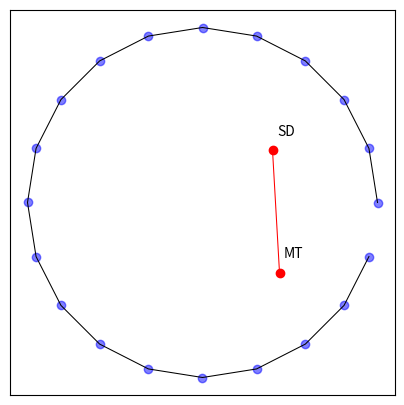
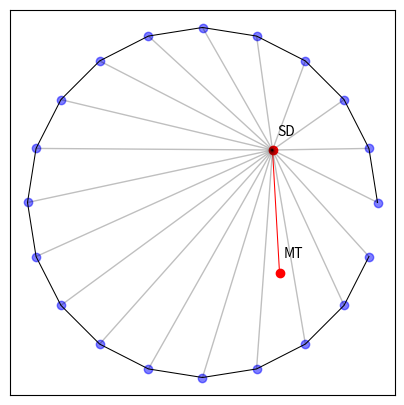
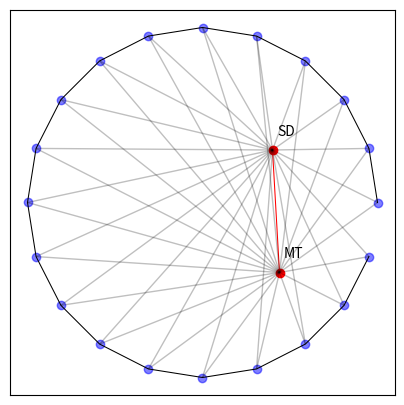
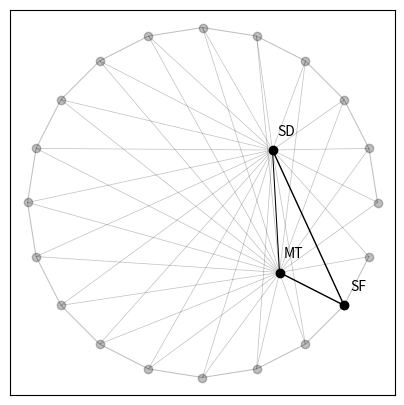

These charts were generated, in order, by the following Python code:
import numpy as np
import matplotlib.pyplot as plt
import matplotlib.collections as mc

size_f = 5  # set figure sizes in inches
save_f = True


# draw circle in polar coordinate system and map to Cartesian cooordinates
# also prepare some dummy MT and SD coordinates
# ===========================================================

radius = 5.0
theta  = np.arange(0, 2 * np.pi, 2 * np.pi / 20)

# these are basically our SF coordinates
x = radius * np.cos(theta)
y = radius * np.sin(theta)
z = np.zeros(x.shape[0])  # generate a third z axis

coordinates_SF = np.column_stack((x, y, z))  # zip() over ndarrays  

MT = np.array([2.2, -2, 0])
SD = np.array([2,  1.5, 0])          
            
 
           
# visualize the raw feature space
# ===========================================================

fig, ax = plt.subplots()

fig.set_figheight(size_f)
fig.set_figwidth(size_f)
ax.set_aspect('equal')

ax.set_xticks([])
ax.set_yticks([])

# SF coordinates
ax.plot(x, y, 'bo', alpha=0.5)
ax.plot(x, y, c='k', lw=0.75)

# SD / MT coordinates
dim_red = np.column_stack((MT, SD))[0:2]
ax.plot(*dim_red, 'ro')
ax.plot(*dim_red, c='r', lw=0.75)
ax.text(*MT[0:2] + 0.4, 'MT', ha='center')
ax.text(*SD[0:2] + 0.4, 'SD', ha='center')

if save_f: 
    plt.savefig('scalene_step1.png', dpi=1000, bbox_inches='tight')

plt.show()



# we now "web" our feature space with SD / SF vectors
# ===========================================================

lines_SD_SF = [[SD[0:2], item[0:2]] for item in coordinates_SF]
lc = mc.LineCollection(lines_SD_SF, lw=1, color='k', alpha=0.25)

fig, ax = plt.subplots()

fig.set_figheight(size_f)
fig.set_figwidth(size_f)
ax.set_aspect('equal')

ax.set_xticks([])
ax.set_yticks([])

# SF coordinates
ax.plot(x, y, 'bo', alpha=0.5)
ax.plot(x, y, c='k', lw=0.75)

# SD / MT coordinates
dim_red = np.column_stack((MT, SD))[0:2]
ax.plot(*dim_red, 'ro')
ax.plot(*dim_red, c='r', lw=0.75)
ax.text(*MT[0:2] + 0.4, 'MT', ha='center')
ax.text(*SD[0:2] + 0.4, 'SD', ha='center')

# add SF / SD lines
ax.add_collection(lc)

if save_f: 
    plt.savefig('scalene_step2.png', dpi=1000, bbox_inches='tight')

plt.show()



# we now "web" our feature space with MT / SF vectors
# ===========================================================

lines_SD_SF = [[SD[0:2], item[0:2]] for item in coordinates_SF]
lines_MT_SF = [[MT[0:2], item[0:2]] for item in coordinates_SF]
lc1 = mc.LineCollection(lines_SD_SF, lw=1, color='k', alpha=0.25)
lc2 = mc.LineCollection(lines_MT_SF, lw=1, color='k', alpha=0.25)

fig, ax = plt.subplots()

fig.set_figheight(size_f)
fig.set_figwidth(size_f)
ax.set_aspect('equal')

ax.set_xticks([])
ax.set_yticks([])

# SF coordinates
ax.plot(x, y, 'bo', alpha=0.5)
ax.plot(x, y, c='k', lw=0.75)

# SD / MT coordinates
dim_red = np.column_stack((MT, SD))[0:2]
ax.plot(*dim_red, 'ro')
ax.plot(*dim_red, c='r', lw=0.75)
ax.text(*MT[0:2] + 0.4, 'MT', ha='center')
ax.text(*SD[0:2] + 0.4, 'SD', ha='center')

ax.add_collection(lc1)  # SD / SF lines
ax.add_collection(lc2)  # MT / SF lines

if save_f: 
    plt.savefig('scalene_step3.png', dpi=1000, bbox_inches='tight')

plt.show()



# now we need to get distances from MT and SD to SF
# ===========================================================

def get_closest(c_SF, c_SD, c_MT):
    """
    I casted this as a function to make this modular for actual study.
    Input
    -----
    c_SF : iterable of surface coordinates obtained from PyMOL
    c_SD : a single R3 set of coordinates of form array([ 2.2, -2. ,  0. ])
    c_MT : a single R3 set of coordinates of form array([2. , 1.5, 0. ])
    
    Output
    ------
    The coordinate pair that yields the minimum distance in the form:
        (SD or MT, SF)
    """
    
    # SD / SF distances
    SD_SF = {}
    for xyz in c_SF:
        distance = np.linalg.norm(c_SD - xyz)
        SD_SF[distance] = (c_SD, xyz)
        
    # MT / SF distances
    MT_SF = {}
    for xyz in c_SF:
        distance = np.linalg.norm(c_MT - xyz)
        MT_SF[distance] = (c_MT, xyz)
     
    # get shortest distances
    min_SD_SF = min(SD_SF)
    min_MT_SF = min(MT_SF)
    
    # return the pair of coords yielding the shortest distance
    if min_SD_SF < min_MT_SF:
        return SD_SF.get(min_SD_SF)
    elif min_SD_SF > min_MT_SF:
        return MT_SF.get(min_MT_SF)
    else:
        return MT_SF.get(min_MT_SF)
        
pair = get_closest(coordinates_SF, SD, MT)
SF = pair[1]
    
    
# the final plot
# ===========================================================

lines_SD_SF = [[SD[0:2], item[0:2]] for item in coordinates_SF]
lines_MT_SF = [[MT[0:2], item[0:2]] for item in coordinates_SF]
lc1 = mc.LineCollection(lines_SD_SF, lw=0.5, color='k', alpha=0.25)
lc2 = mc.LineCollection(lines_MT_SF, lw=0.5, color='k', alpha=0.25)

fig, ax = plt.subplots()

fig.set_figheight(size_f)
fig.set_figwidth(size_f)
ax.set_aspect('equal')

ax.set_xticks([])
ax.set_yticks([])

# SF coordinates
ax.plot(x, y, 'ko', alpha=0.25)
ax.plot(x, y, c='k', lw=0.75, alpha=0.25)

# SD / MT coordinates
dim_red = np.column_stack((MT, SD))[0:2]
ax.plot(*dim_red, 'ko')
ax.plot(*dim_red, c='k', lw=0.75)
ax.text(*MT[0:2] + 0.4, 'MT', ha='center')
ax.text(*SD[0:2] + 0.4, 'SD', ha='center')


ax.add_collection(lc1)  # all SD / SF lines
ax.add_collection(lc2)  # all MT / SF lines

# the resultant SF coordinate
ax.plot(*SF[0:2], 'ko', lw=0.75)
ax.text(*SF[0:2] + 0.4, 'SF', ha='center')

lc3 = mc.LineCollection([[SF[0:2], MT[0:2]]], lw=1, color='k')
lc4 = mc.LineCollection([[SF[0:2], SD[0:2]]], lw=1, color='k')

ax.add_collection(lc3)  # all MT / SF lines
ax.add_collection(lc4)  # all MT / SF lines

if save_f: 
    plt.savefig('scalene_step4.png', dpi=1000, bbox_inches='tight')

plt.show()
      

